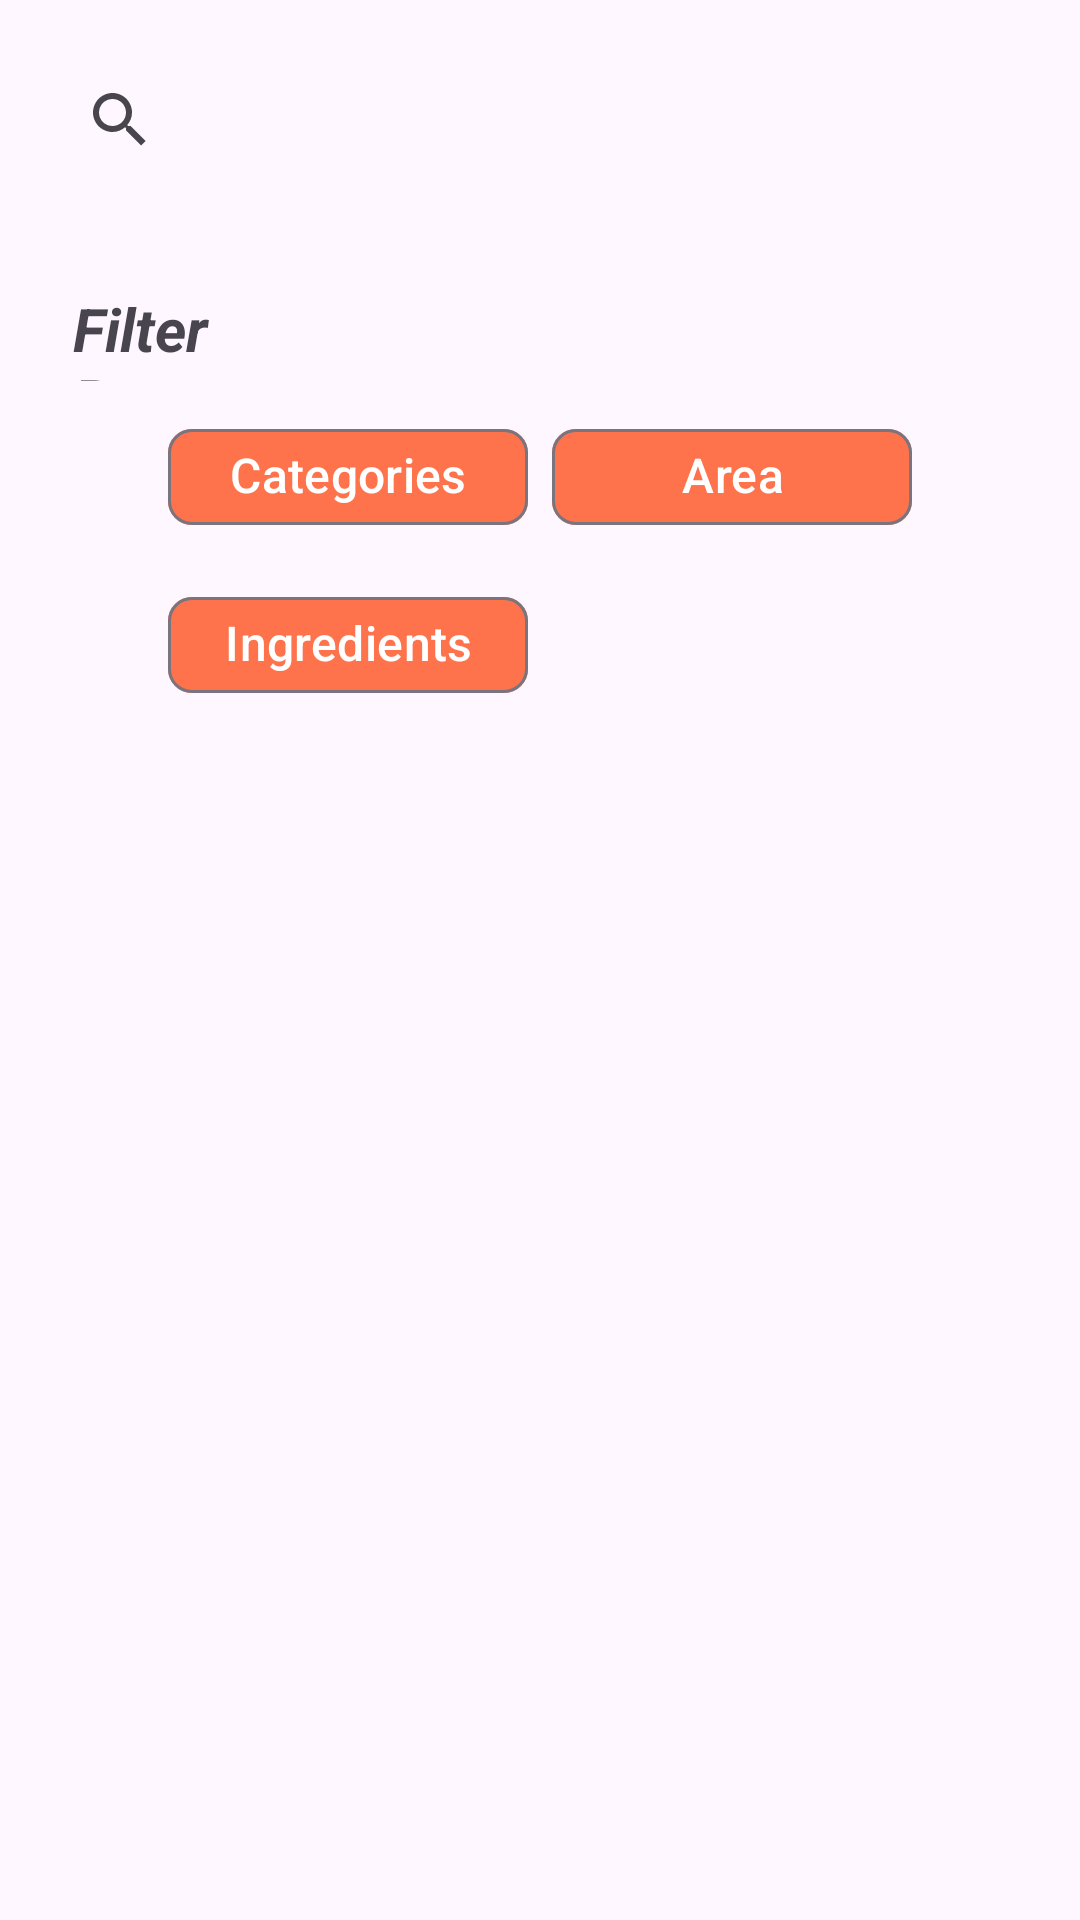

Layout XML and referenced resources for this Android screen:
<!-- AndroidManifest.xml: application theme Theme.MealMate -->
<!-- res/layout/fragment_search.xml -->
<?xml version="1.0" encoding="utf-8"?>
<androidx.constraintlayout.widget.ConstraintLayout xmlns:android="http://schemas.android.com/apk/res/android"
    xmlns:app="http://schemas.android.com/apk/res-auto"
    xmlns:tools="http://schemas.android.com/tools"
    android:layout_width="match_parent"
    android:layout_height="match_parent"
    tools:context=".veiw.search_fragment.SearchFragment">

    <LinearLayout
        android:id="@+id/search_layout"
        android:layout_width="match_parent"
        android:layout_height="wrap_content"
        android:orientation="vertical"
        android:weightSum="3"
        app:layout_constraintEnd_toEndOf="parent"
        app:layout_constraintStart_toStartOf="parent"
        app:layout_constraintTop_toTopOf="parent">

        <androidx.appcompat.widget.SearchView
            android:id="@+id/searchView"
            android:layout_width="match_parent"
            android:layout_height="wrap_content"
            android:layout_margin="16dp"
            android:layout_weight="1"
            android:focusable="true"
            android:focusableInTouchMode="true">

        </androidx.appcompat.widget.SearchView>

        <androidx.recyclerview.widget.RecyclerView
            android:id="@+id/suggestionsRecyclerView"
            android:layout_width="match_parent"
            android:layout_height="wrap_content"
            android:layout_marginTop="8dp"
            android:layout_weight="1"
            android:visibility="gone">

        </androidx.recyclerview.widget.RecyclerView>

        <TextView
            android:id="@+id/fallbackMessage"
            android:layout_width="match_parent"
            android:layout_height="wrap_content"
            android:layout_marginTop="8dp"
            android:layout_weight="1"
            android:padding="10dp"
            android:text="No matches found"
            android:textSize="16sp"
            android:visibility="gone" />

    </LinearLayout>

    

    <TextView
        android:id="@+id/textView6"
        android:layout_width="67dp"
        android:layout_height="31dp"
        android:layout_marginTop="16dp"
        android:text="@string/filter_by"
        android:textSize="20sp"
        android:textStyle="bold|italic"
        app:layout_constraintEnd_toEndOf="@+id/search_layout"
        app:layout_constraintHorizontal_bias="0.083"
        app:layout_constraintStart_toStartOf="parent"
        app:layout_constraintTop_toBottomOf="@+id/search_layout" />

    <com.google.android.material.chip.ChipGroup
        android:id="@+id/chipGroup"
        android:layout_width="wrap_content"
        android:layout_height="wrap_content"
        android:layout_marginTop="8dp"
        app:layout_constraintEnd_toEndOf="parent"
        app:layout_constraintStart_toStartOf="parent"
        app:layout_constraintTop_toBottomOf="@+id/textView6">

        <com.google.android.material.chip.Chip
            android:id="@+id/categories_chip2"
            android:layout_width="120dp"
            android:layout_height="wrap_content"
            android:text="@string/categories"
            android:textAlignment="center"
            android:textColor="@color/white"
            android:textSize="16sp"
            app:chipBackgroundColor="@color/colorBUT" />

        <com.google.android.material.chip.Chip
            android:id="@+id/area_chip"
            android:layout_width="120dp"
            android:layout_height="wrap_content"
            android:text="@string/area"
            android:textAlignment="center"
            android:textColor="@color/white"
            android:textSize="16sp"
            app:chipBackgroundColor="@color/colorBUT" />

        <com.google.android.material.chip.Chip
            android:id="@+id/ingredients_chip"
            android:layout_width="120dp"
            android:layout_height="wrap_content"
            android:text="@string/ingredients"
            android:textAlignment="center"
            android:textColor="@color/white"
            android:textSize="16sp"
            app:chipBackgroundColor="@color/colorBUT" />
    </com.google.android.material.chip.ChipGroup>

    <ScrollView
        android:layout_width="0dp"
        android:layout_height="0dp"
        app:layout_constraintTop_toBottomOf="@+id/chipGroup"
        app:layout_constraintStart_toStartOf="parent"
        app:layout_constraintEnd_toEndOf="parent"
        app:layout_constraintBottom_toBottomOf="parent">

        <LinearLayout
            android:layout_width="match_parent"
            android:layout_height="wrap_content"
            android:orientation="vertical">

            <androidx.recyclerview.widget.RecyclerView
                android:id="@+id/recyclerView"
                android:layout_width="match_parent"
                android:layout_height="wrap_content"
                android:layout_marginTop="20dp" />

            <androidx.recyclerview.widget.RecyclerView
                android:id="@+id/search_recyclerview"
                android:layout_width="match_parent"
                android:layout_height="wrap_content"
                android:layout_marginTop="16dp" />
        </LinearLayout>
    </ScrollView>

</androidx.constraintlayout.widget.ConstraintLayout>
<!-- resources referenced by this layout -->
<resources>
  <color name="black">#FF000000</color>
  <color name="colorBUT">#fe734c</color>
  <color name="white">#FFFFFFFF</color>
  <string name="area">Area</string>
  <string name="categories">Categories</string>
  <string name="filter_by">Filter By</string>
  <string name="ingredients">Ingredients</string>
  <string name="search">Search</string>
  <style name="Theme.MealMate" parent="Base.Theme.MealMate" />
  <style name="Base.Theme.MealMate" parent="Theme.Material3.DayNight.NoActionBar">
          
          <item name="colorPrimary">@color/startScreenBackgroundColor</item>
          <item name="colorPrimaryVariant">@color/startScreenBackgroundColor</item>
  
      </style>
  <color name="startScreenBackgroundColor">#909b47</color>
</resources>
